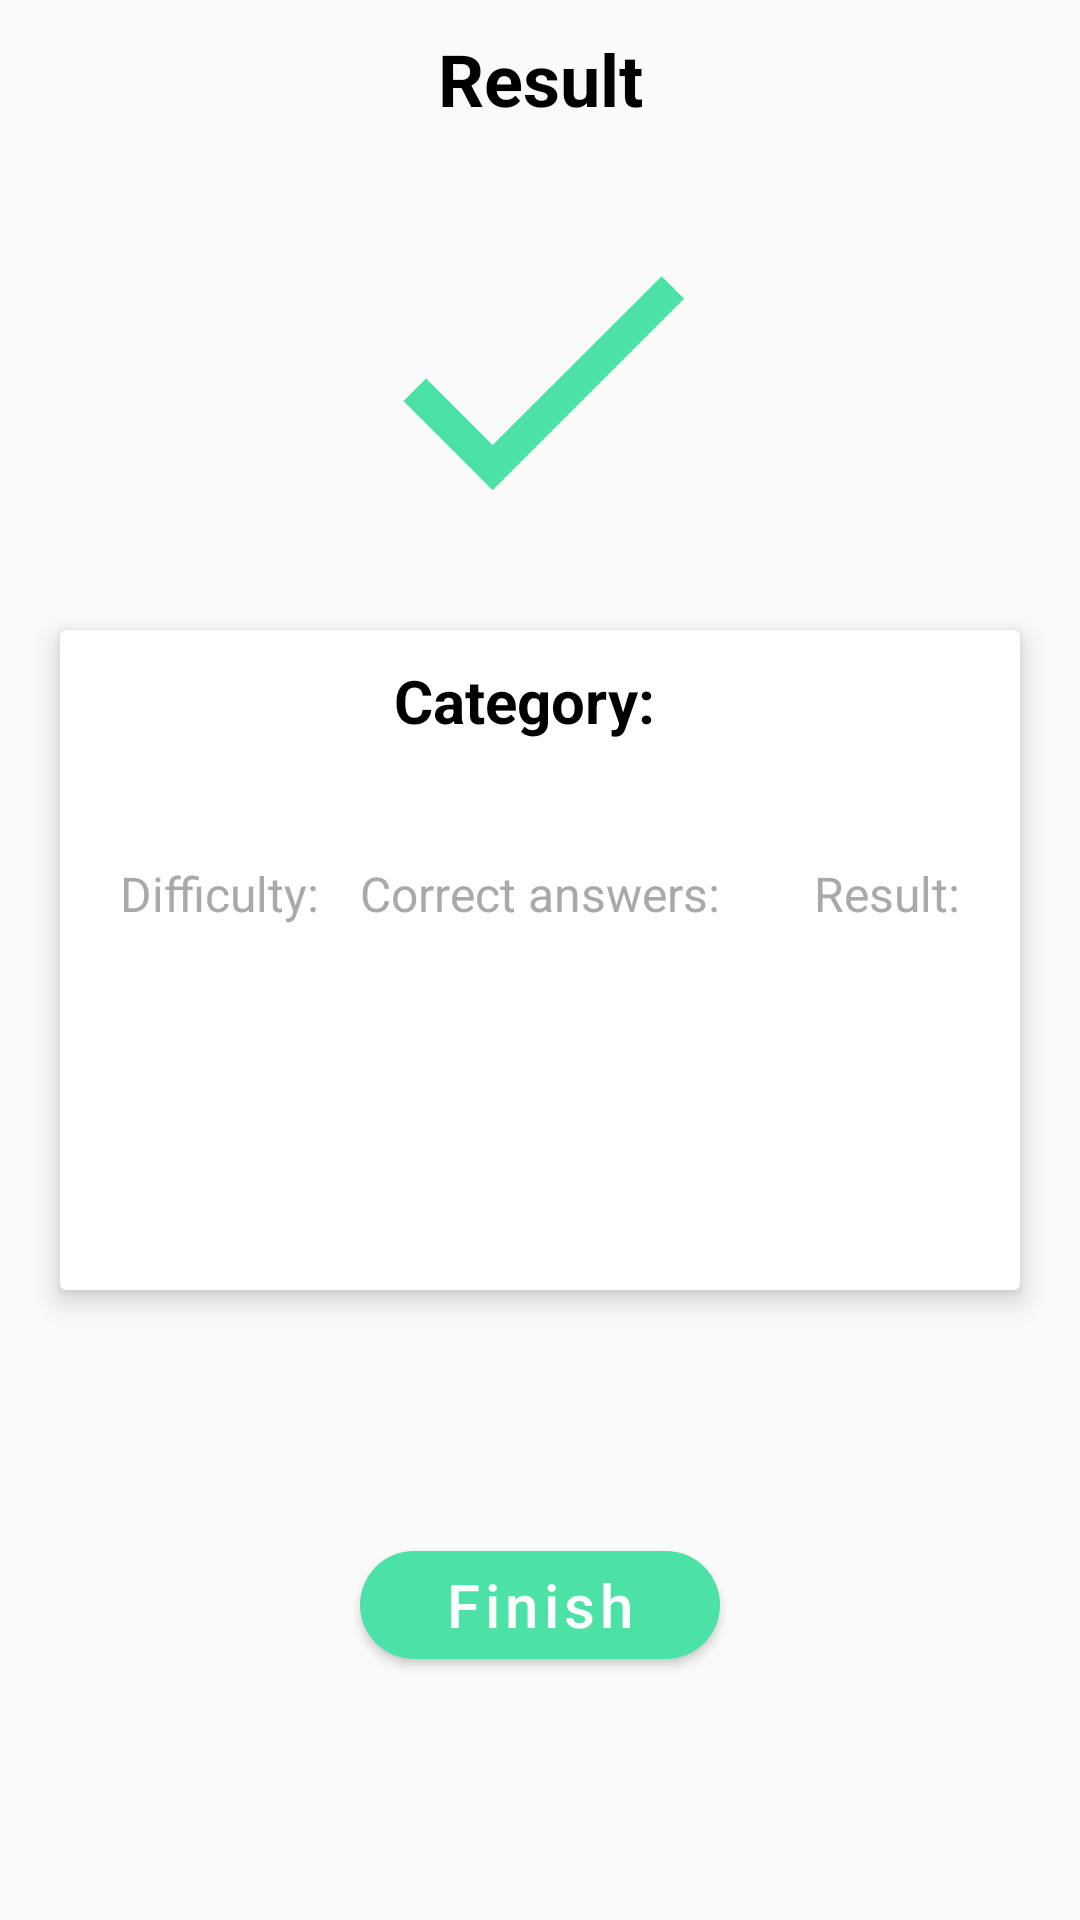

Write the Android layout XML for this screen, with the resource values it uses.
<!-- AndroidManifest.xml: application theme AppTheme -->
<!-- res/layout/activity_result.xml -->
<?xml version="1.0" encoding="utf-8"?>
<androidx.constraintlayout.widget.ConstraintLayout xmlns:android="http://schemas.android.com/apk/res/android"
    xmlns:app="http://schemas.android.com/apk/res-auto"
    xmlns:tools="http://schemas.android.com/tools"
    android:layout_width="match_parent"
    android:layout_height="match_parent"
    android:gravity="center"
    tools:context=".ui.result.ResultActivity">

    <TextView
        android:id="@+id/text_label"
        android:layout_width="match_parent"
        android:layout_height="wrap_content"
        android:layout_marginTop="10dp"
        android:text="@string/label_result"
        android:textAlignment="center"
        android:textColor="@color/Black"
        android:textSize="24sp"
        android:textStyle="bold"
        app:layout_constraintTop_toTopOf="parent" />

    <ImageView
        android:id="@+id/image_result_check"
        android:layout_width="250dp"
        android:layout_height="0dp"
        android:layout_margin="20dp"
        android:contentDescription="@string/contentDescription_check"
        android:src="@drawable/icon_check"
        app:layout_constraintBottom_toTopOf="@+id/card_result"
        app:layout_constraintLeft_toLeftOf="parent"
        app:layout_constraintRight_toRightOf="parent"
        app:layout_constraintTop_toBottomOf="@+id/text_label" />

    <androidx.cardview.widget.CardView
        android:id="@+id/card_result"
        android:layout_width="match_parent"
        android:layout_height="220dp"
        android:layout_margin="20dp"
        android:background="@color/White"
        app:cardElevation="5dp"
        app:layout_constraintBottom_toBottomOf="parent"
        app:layout_constraintTop_toTopOf="parent">

        <LinearLayout
            android:layout_width="match_parent"
            android:layout_height="match_parent"
            android:orientation="vertical">

            <LinearLayout
                android:layout_width="match_parent"
                android:layout_height="wrap_content"
                android:layout_marginTop="10dp"
                android:gravity="center"
                android:orientation="horizontal">

                <TextView
                    android:layout_width="wrap_content"
                    android:layout_height="wrap_content"
                    android:text="@string/text_history_category"
                    android:textColor="@color/Black"
                    android:textSize="20sp"
                    android:textStyle="bold" />

                <TextView
                    android:id="@+id/text_result_category"
                    android:layout_width="wrap_content"
                    android:layout_height="wrap_content"
                    android:layout_marginStart="10dp"
                    android:textColor="@color/Black"
                    android:textSize="20sp"
                    android:textStyle="bold" />


            </LinearLayout>


            <androidx.constraintlayout.widget.ConstraintLayout
                android:layout_width="match_parent"
                android:layout_height="wrap_content"
                android:layout_marginTop="20dp"
                android:padding="20dp">

                <LinearLayout
                    android:layout_width="wrap_content"
                    android:layout_height="match_parent"
                    android:gravity="center"
                    android:orientation="vertical"
                    app:layout_constraintLeft_toLeftOf="parent">

                    <TextView
                        android:layout_width="wrap_content"
                        android:layout_height="wrap_content"
                        android:text="@string/text_history_difficulty"
                        android:textColor="@color/Gray"
                        android:textSize="16sp" />

                    <TextView
                        android:id="@+id/text_result_difficulty"
                        android:layout_width="wrap_content"
                        android:layout_height="wrap_content"
                        android:textColor="@color/Black"
                        android:textSize="16sp"
                        android:textStyle="bold" />


                </LinearLayout>

                <LinearLayout
                    android:layout_width="wrap_content"
                    android:layout_height="match_parent"
                    android:gravity="center"
                    android:orientation="vertical"
                    app:layout_constraintLeft_toLeftOf="parent"
                    app:layout_constraintRight_toRightOf="parent">

                    <TextView
                        android:layout_width="wrap_content"
                        android:layout_height="wrap_content"
                        android:text="@string/text_history_correct_answers"
                        android:textColor="@color/Gray"
                        android:textSize="16sp" />

                    <TextView
                        android:id="@+id/text_result_correct_answers"
                        android:layout_width="wrap_content"
                        android:layout_height="wrap_content"
                        android:textColor="@color/Black"
                        android:textSize="16sp"
                        android:textStyle="bold" />


                </LinearLayout>

                <LinearLayout
                    android:layout_width="wrap_content"
                    android:layout_height="match_parent"
                    android:gravity="center"
                    android:orientation="vertical"
                    app:layout_constraintRight_toRightOf="parent">

                    <TextView
                        android:layout_width="wrap_content"
                        android:layout_height="wrap_content"
                        android:text="@string/text_result"
                        android:textColor="@color/Gray"
                        android:textSize="16sp" />

                    <TextView
                        android:id="@+id/text_result"
                        android:layout_width="wrap_content"
                        android:layout_height="wrap_content"
                        android:textColor="@color/Black"
                        android:textSize="16sp"
                        android:textStyle="bold" />


                </LinearLayout>


            </androidx.constraintlayout.widget.ConstraintLayout>


        </LinearLayout>


    </androidx.cardview.widget.CardView>

    <com.google.android.material.button.MaterialButton
        android:id="@+id/materialbutton_result_finish"
        android:layout_width="120dp"
        android:layout_height="wrap_content"
        android:text="Finish"
        android:textAllCaps="false"
        android:textColor="@color/White"
        android:textSize="20sp"
        app:backgroundTint="#4CE2A7"
        app:cornerRadius="20dp"
        app:layout_constraintBottom_toBottomOf="parent"
        app:layout_constraintLeft_toLeftOf="parent"
        app:layout_constraintRight_toRightOf="parent"
        app:layout_constraintTop_toBottomOf="@+id/card_result" />


</androidx.constraintlayout.widget.ConstraintLayout>
<!-- resources referenced by this layout -->
<resources>
  <color name="Black">#000000</color>
  <color name="Gray">#A9A9A9</color>
  <color name="White">#FFFFFF</color>
  <!-- drawable icon_check (drawable) -->
  <vector android:height="24dp" android:tint="#4CE2A7"
      android:viewportHeight="24" android:viewportWidth="24"
      android:width="24dp" xmlns:android="http://schemas.android.com/apk/res/android">
      <path android:fillColor="@android:color/white" android:pathData="M9,16.17L4.83,12l-1.42,1.41L9,19 21,7l-1.41,-1.41z"/>
  </vector>
  <string name="contentDescription_check">Image check</string>
  <string name="label_result">Result</string>
  <string name="text_history_category">Category:</string>
  <string name="text_history_correct_answers">Correct answers:</string>
  <string name="text_history_difficulty">Difficulty:</string>
  <string name="text_result">Result:</string>
  <style name="AppTheme" parent="Theme.MaterialComponents.DayNight.NoActionBar.Bridge">
          <item name="colorPrimary">@color/colorPrimary</item>
          <item name="colorPrimaryDark">@color/colorPrimaryDark</item>
          <item name="colorAccent">@color/colorAccent</item>
          <item name="android:windowFullscreen">true</item>
          <item name="titleTextColor">@color/Black</item>
      </style>
  <color name="colorPrimary">#6200EE</color>
  <color name="colorPrimaryDark">#3700B3</color>
  <color name="colorAccent">#03DAC5</color>
</resources>
